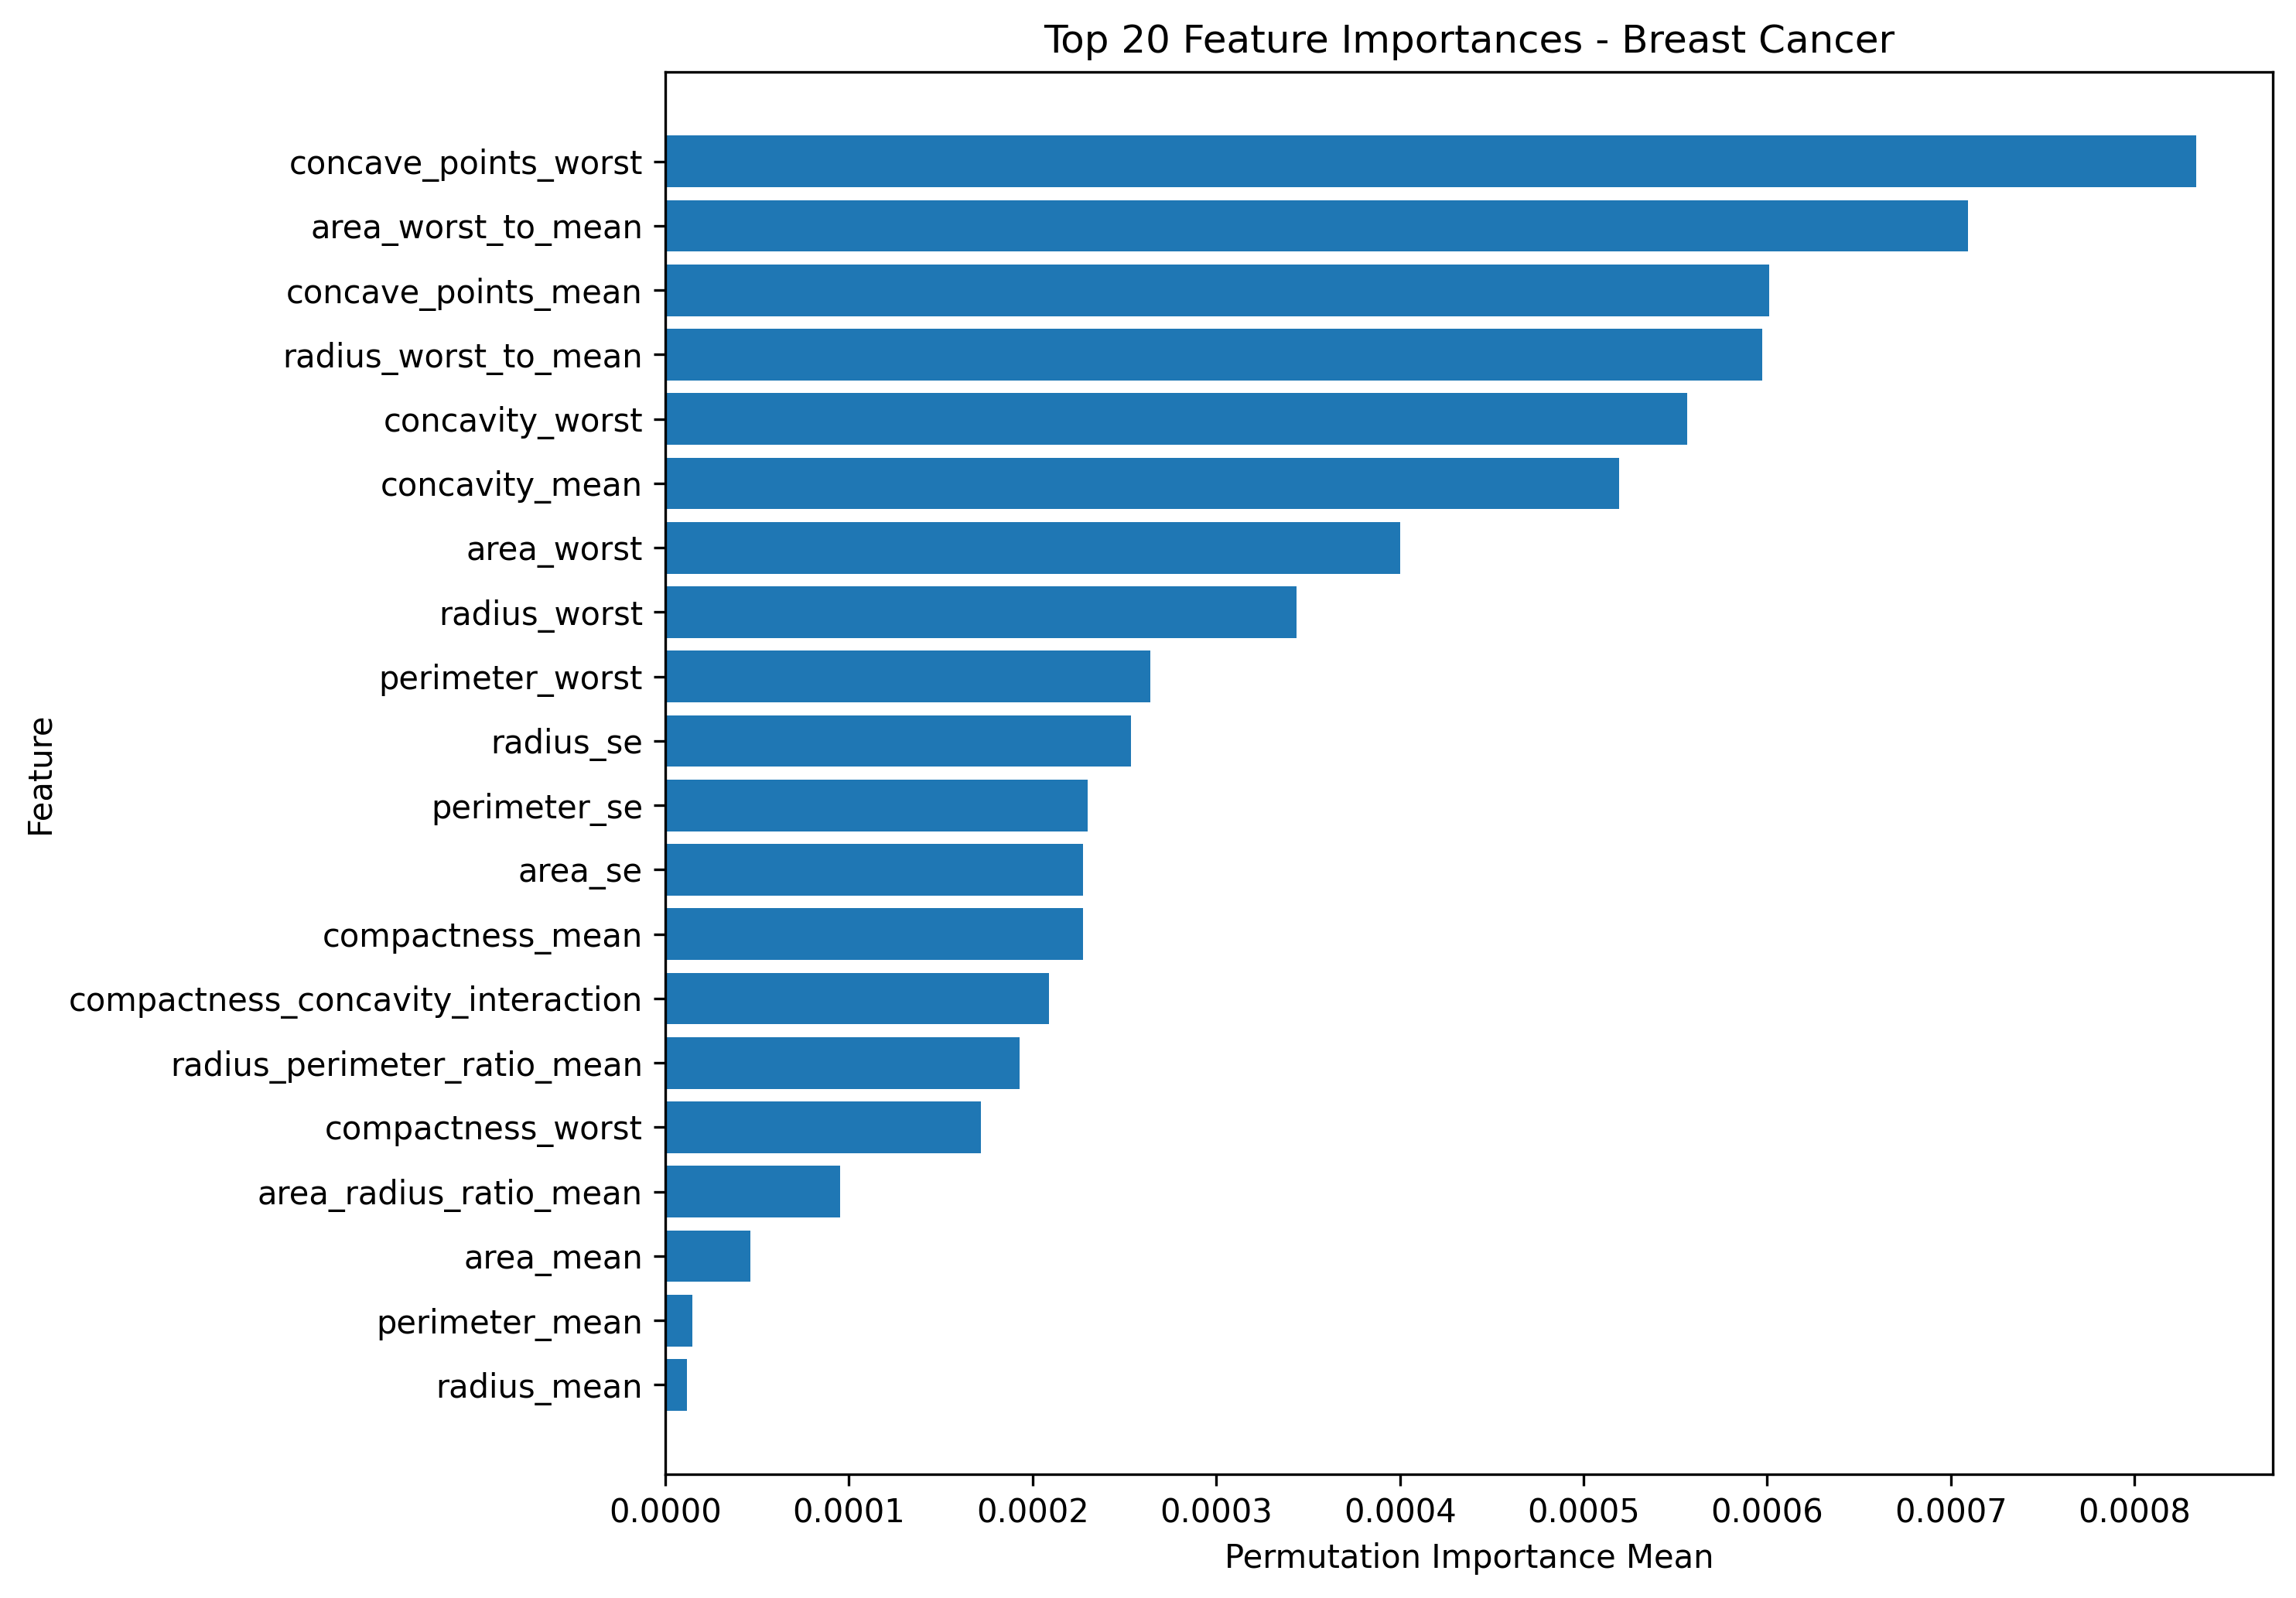

Data behind this chart, as committed beside it:
feature, impurity_importance, permutation_importance_mean, permutation_importance_std, impurity_rank, permutation_rank, average_rank, importance_direction
concave_points_worst, 0.08411, 0.0008337, 0.0002089, 2.0, 1.0, 1.5, positive_or_neutral
concave_points_mean, 0.07996, 0.0006012, 0.00016, 5.0, 3.0, 4.0, positive_or_neutral
radius_worst, 0.08527, 0.0003435, 0.0002803, 1.0, 8.0, 4.5, positive_or_neutral
area_worst, 0.08021, 0.0004003, 0.0002927, 4.0, 7.0, 5.5, positive_or_neutral
concavity_mean, 0.06307, 0.0005193, 0.0001256, 6.0, 6.0, 6.0, positive_or_neutral
perimeter_worst, 0.08086, 0.0002643, 0.0002546, 3.0, 9.0, 6.0, positive_or_neutral
concavity_worst, 0.05529, 0.0005563, 0.0001704, 8.0, 5.0, 6.5, positive_or_neutral
area_worst_to_mean, 0.03951, 0.0007095, 0.0002698, 13.0, 2.0, 7.5, positive_or_neutral
radius_worst_to_mean, 0.03947, 0.0005972, 0.0002641, 14.0, 4.0, 9.0, positive_or_neutral
area_se, 0.04059, 0.0002273, 0.0001401, 12.0, 12.0, 12.0, positive_or_neutral
area_radius_ratio_mean, 0.05252, 9.513239257966655e-05, 0.0001398, 9.0, 17.0, 13.0, positive_or_neutral
perimeter_mean, 0.05604, 1.4534115532993664e-05, 0.0001133, 7.0, 19.0, 13.0, positive_or_neutral
compactness_concavity_interaction, 0.03474, 0.0002088, 6.601128902695587e-05, 15.0, 14.0, 14.5, positive_or_neutral
area_mean, 0.04436, 4.624491305958989e-05, 0.0001064, 11.0, 18.0, 14.5, positive_or_neutral
radius_se, 0.01715, 0.0002537, 7.812348976845553e-05, 20.0, 10.0, 15.0, positive_or_neutral
perimeter_se, 0.02104, 0.0002299, 6.870672797419929e-05, 19.0, 11.0, 15.0, positive_or_neutral
radius_mean, 0.04557, 1.1891549072440277e-05, 0.0001079, 10.0, 20.0, 15.0, positive_or_neutral
compactness_mean, 0.0225, 0.0002273, 7.677099015029738e-05, 18.0, 13.0, 15.5, positive_or_neutral
radius_perimeter_ratio_mean, 0.033, 0.0001929, 5.67383081062967e-05, 16.0, 15.0, 15.5, positive_or_neutral
compactness_worst, 0.02474, 0.0001718, 0.0001062, 17.0, 16.0, 16.5, positive_or_neutral
